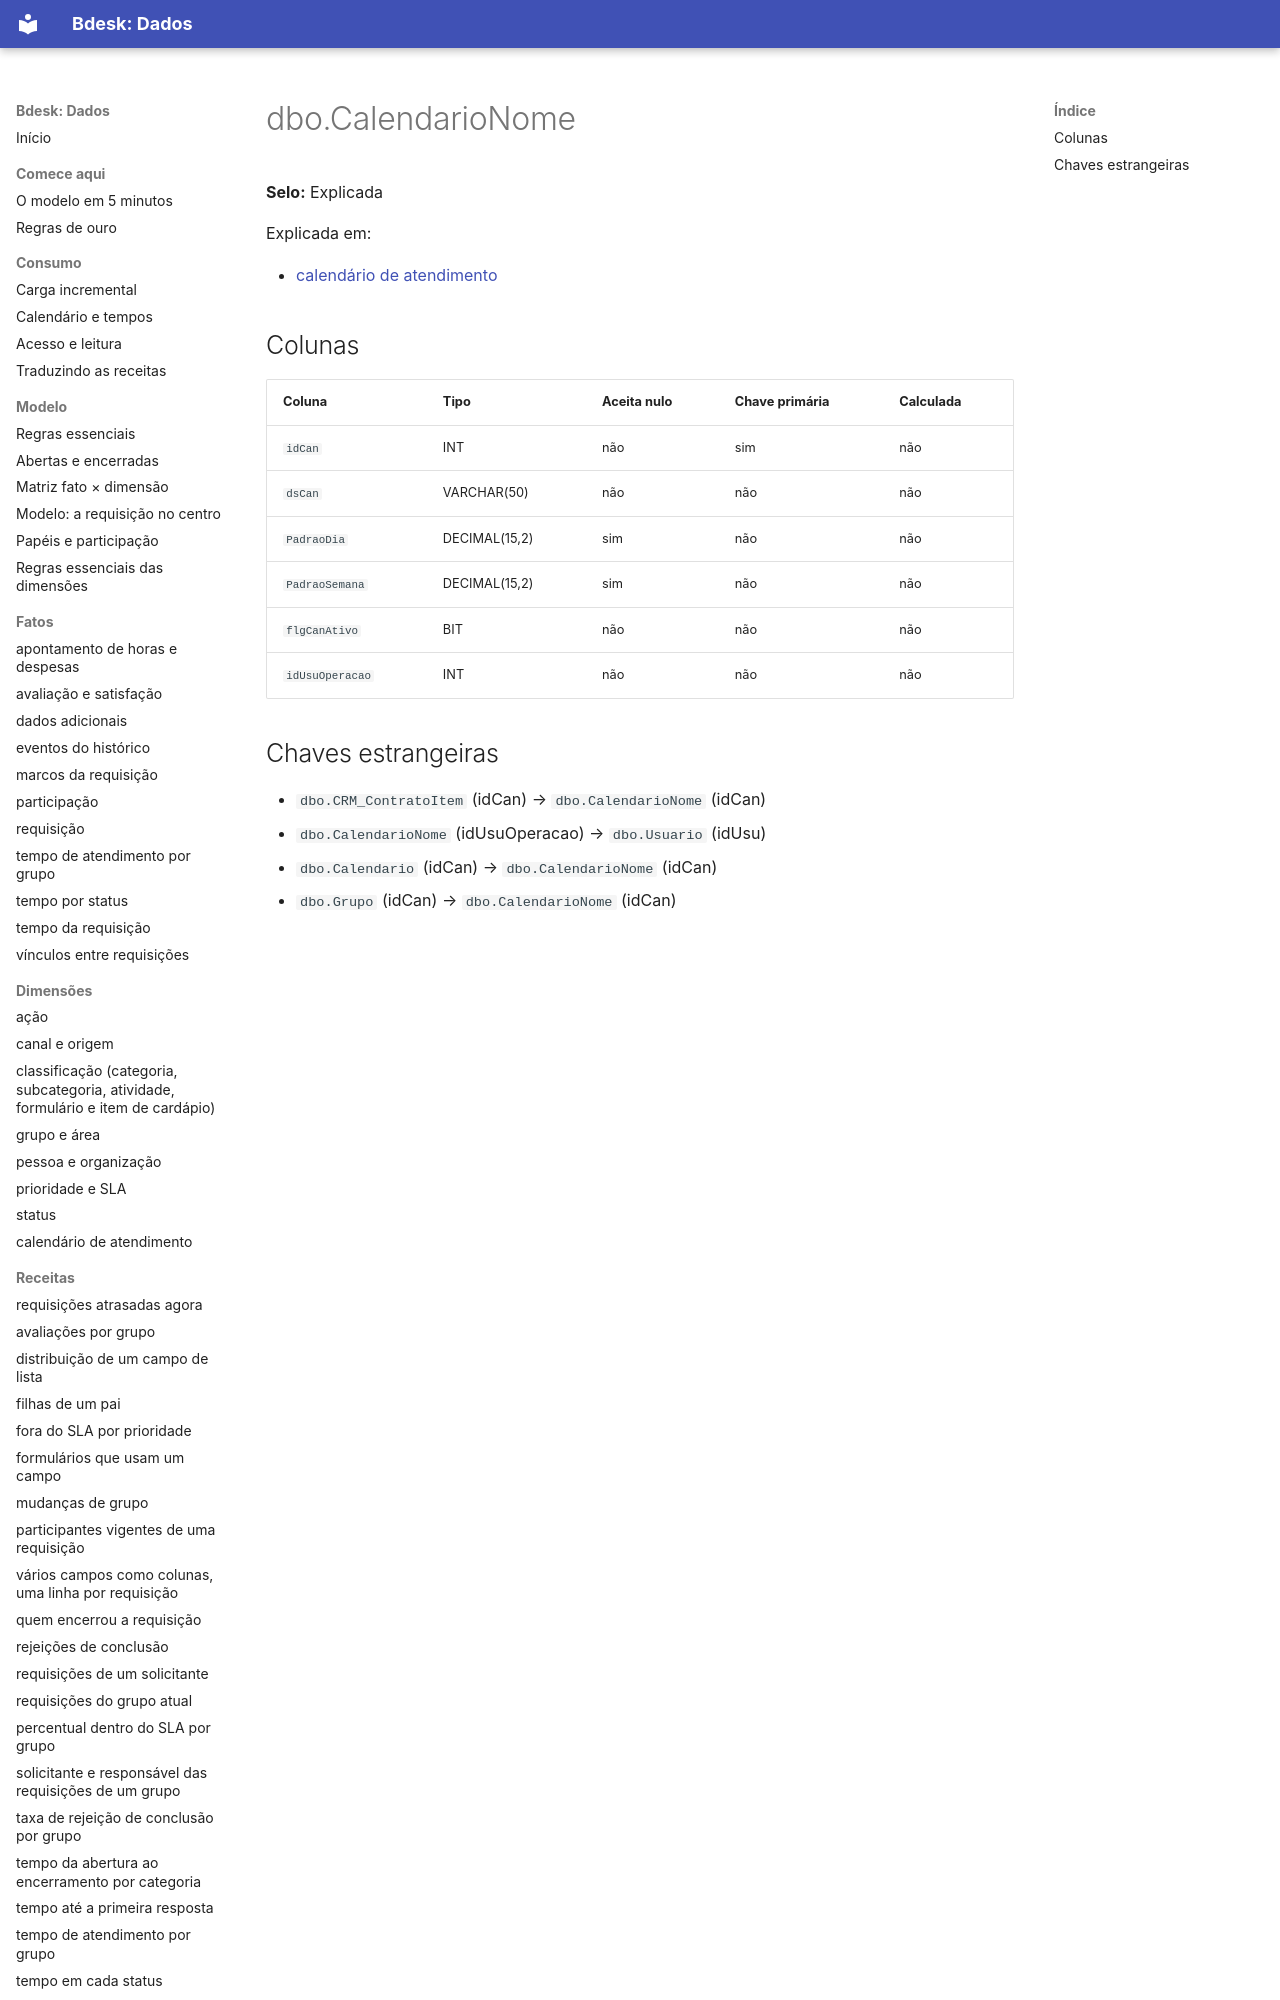

repository: bdeskapp/dados · page: dicionario/dbo-calendarionome/index.html · generator: mkdocs

---
gerado: sincronizacao
---

# dbo.CalendarioNome

**Selo:** Explicada

Explicada em:

- [calendário de atendimento](../dimensoes/tempo-calendario.md)

## Colunas

| Coluna | Tipo | Aceita nulo | Chave primária | Calculada |
|---|---|---|---|---|
| `idCan` | INT | não | sim | não |
| `dsCan` | VARCHAR(50) | não | não | não |
| `PadraoDia` | DECIMAL(15,2) | sim | não | não |
| `PadraoSemana` | DECIMAL(15,2) | sim | não | não |
| `flgCanAtivo` | BIT | não | não | não |
| `idUsuOperacao` | INT | não | não | não |
